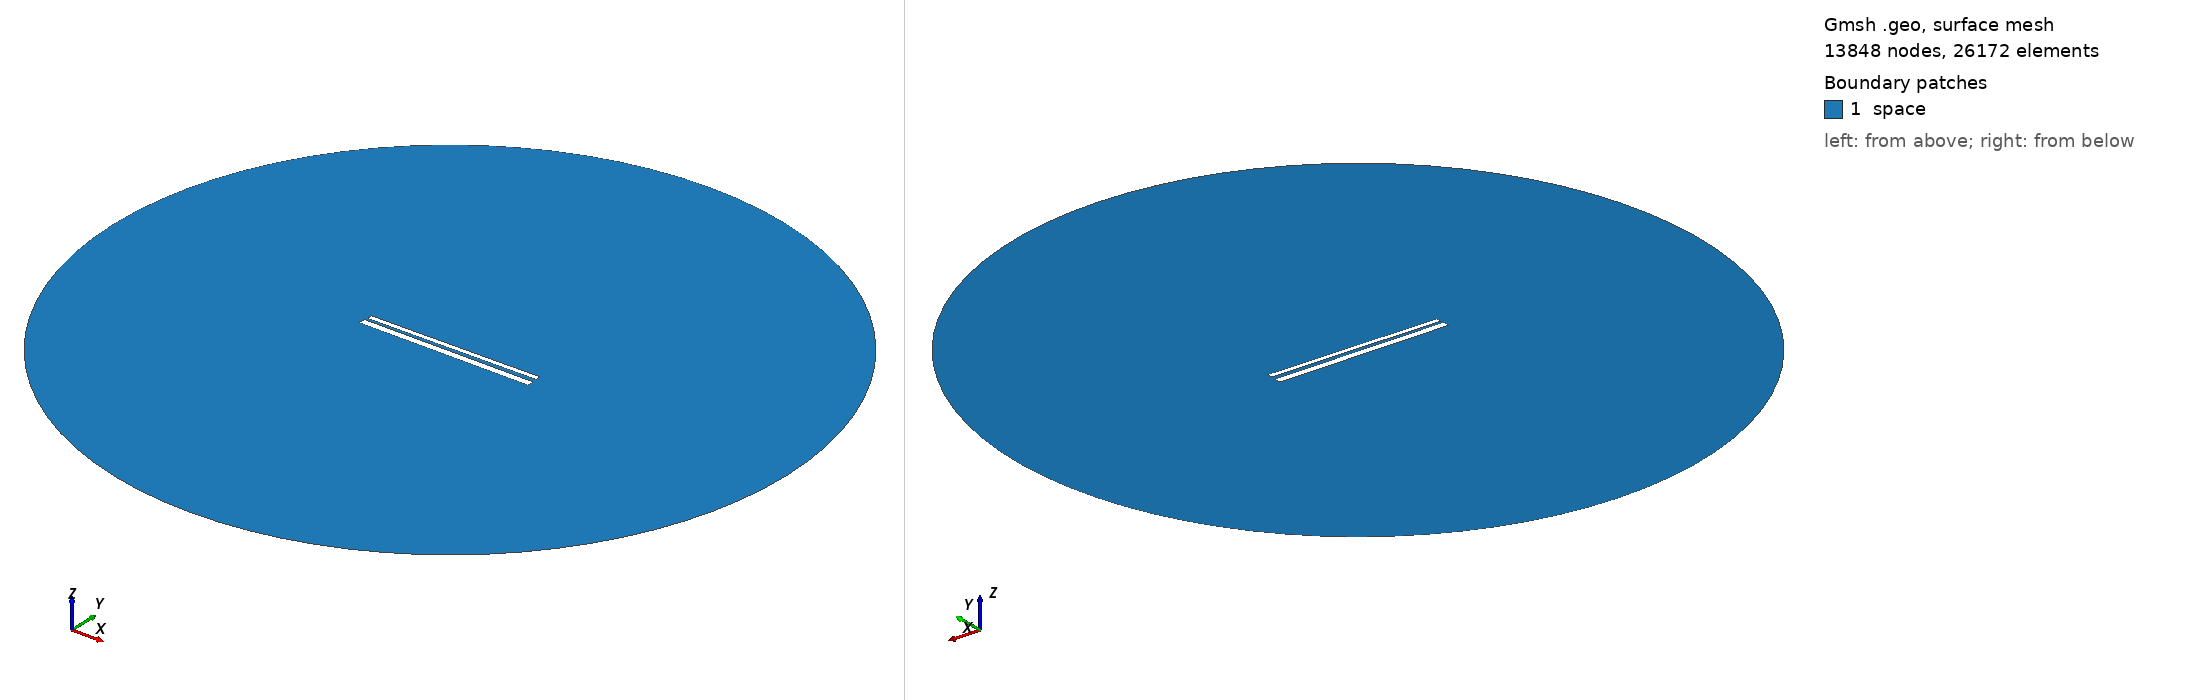

Gmsh geometry script, surface-meshed: 13848 nodes, 26172 surface elements. Boundary patches (legend numbers): 1 space. Left view from above one corner, right view from below the opposite corner. Legend entries are the model's physical surfaces. The drawing asked Gmsh for element sizes between 1% and 20% of the model's largest extent; the script's own settings can give other sizes.

=== 633.geo (drawn) ===
// Set the geometry kernel
SetFactory("OpenCASCADE");

//---------------------------------------
// Rectangles
//---------------------------------------

// Rectangle 1 (top)
Point(1) = {-49.56666666666667, 1.35, 0, 1.0};
Point(2) = {49.56666666666667, 1.35, 0, 1.0};
Point(3) = {49.56666666666667, 4.483333333333333, 0, 1.0};
Point(4) = {-49.56666666666667, 4.483333333333333, 0, 1.0};

Line(1) = {1, 2};
Line(2) = {2, 3};
Line(3) = {3, 4};
Line(4) = {4, 1};

Line Loop(1) = {1, 2, 3, 4};
Plane Surface(1) = {1};

Rotate { {0, 0, 1}, {0,  0.9166666666666666,  0}, 0.01 } {
  Surface{1};
}

// Rectangle 2 (bottom)
Point(5) = {-50,-0.9166666666666666, 0, 1.0};
Point(6) = { 50,-0.9166666666666666, 0, 1.0};
Point(7) = { 50,-4.916666666666667, 0, 1.0};
Point(8) = {-50,-4.916666666666667, 0, 1.0};

Line(5) = {5, 6};
Line(6) = {6, 7};
Line(7) = {7, 8};
Line(8) = {8, 5};

Line Loop(2) = {5, 6, 7, 8};
Plane Surface(2) = {2}; 


//---------------------------------------
// Circle
//---------------------------------------

// Define points
Point(9) = {0, 0, 0};        // Center
Point(10) = {200, 0, 0};     // Start point
Point(11) = {0, 200, 0};     // 90 degrees
Point(12) = {-200, 0, 0};    // 180 degrees
Point(13) = {0, -200, 0};    // 270 degrees

// Define circle arcs (each needs start, center, end)
Circle(9) = {10, 9, 11};
Circle(10) = {11, 9, 12};
Circle(11) = {12, 9, 13};
Circle(12) = {13, 9, 10};

// Define curve loop and surface if needed
Curve Loop(3) = {9, 10, 11, 12};
Surface(3) = {3};

// Subtract Rectangles from Circle
BooleanDifference{ Surface{3}; Delete; }{ Surface{1}; Surface{2}; Delete; }

//---------------------------------------
// Transfinite Lines and Surface
//---------------------------------------
r = 7;
Transfinite Line {1, 3} = 50*r Using Progression 1;
Transfinite Line {2, 4} = 2*r Using Progression 1;
Transfinite Line {5, 7} = 50*r Using Progression 1;
Transfinite Line {6, 8} = 2*r Using Progression 1;
Transfinite Line {9, 10, 11, 12} = 20 Using Progression 1;

//---------------------------------------
// Define Physical Groups
//---------------------------------------                

//--- Physical Curves
// Physical groups for boundaries
Physical Line("force_segment", 10) = {1};
Physical Line("upper_plate", 11) = {2, 3, 4};
Physical Line("lower_plate", 12) = {5, 6, 7, 8};
Physical Line("boundary", 20) = {9, 10, 11, 12};

//--- Physical Surfaces
Physical Surface("space", 30) = {3};

//---------------------------------------
// 6. Generate the Mesh
//---------------------------------------
Mesh 2;  // 2D mesh generation
